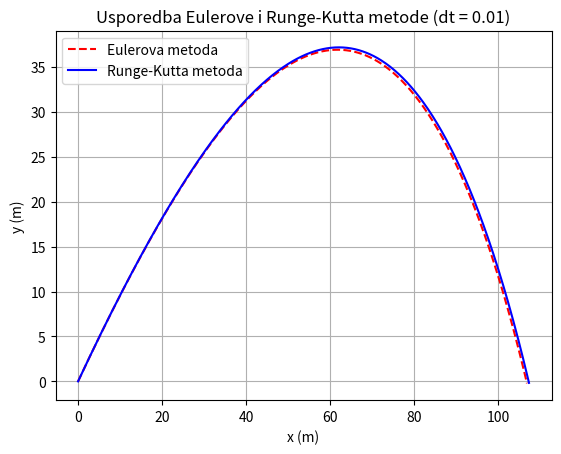

This chart was generated by the following Python code:
import numpy as np
import matplotlib.pyplot as plt

class Projectile:
    def __init__(self, x0, y0, v0, kut, masa, Cd, A, rho=1.225, g=9.81):
        self.x0 = x0
        self.y0 = y0
        self.v0 = v0
        self.kut = kut
        self.masa = masa
        self.Cd = Cd
        self.A = A
        self.rho = rho
        self.g = g

    def otp_zraka(self, vx, vy):
        v = np.sqrt(vx**2 + vy**2)
        Fx = -0.5 * self.rho * self.Cd * self.A * v * vx
        Fy = -0.5 * self.rho * self.Cd * self.A * v * vy
        return Fx, Fy

    def eulerova_metoda(self, dt):
        vx = self.v0 * np.cos(np.radians(self.kut))
        vy = self.v0 * np.sin(np.radians(self.kut))
        x, y = self.x0, self.y0

        x_poz, y_poz = [x], [y]

        while y >= 0:
            Fx, Fy = self.otp_zraka(vx, vy)
            ax = Fx / self.masa
            ay = Fy / self.masa - self.g

            vx += ax * dt
            vy += ay * dt
            x += vx * dt
            y += vy * dt

            x_poz.append(x)
            y_poz.append(y)

        return x_poz, y_poz

    def runge_kutta(self, dt):
        vx = self.v0 * np.cos(np.radians(self.kut))
        vy = self.v0 * np.sin(np.radians(self.kut))
        x, y = self.x0, self.y0

        x_poz, y_poz = [x], [y]

        def derivacije(vx, vy):
            Fx, Fy = self.otp_zraka(vx, vy)
            ax = Fx / self.masa
            ay = Fy / self.masa - self.g
            return ax, ay

        while y >= 0:
            ax1, ay1 = derivacije(vx, vy)
            k1vx = ax1 * dt
            k1vy = ay1 * dt
            k1x = vx * dt
            k1y = vy * dt

            ax2, ay2 = derivacije(vx + 0.5*k1vx, vy + 0.5*k1vy)
            k2vx = ax2 * dt
            k2vy = ay2 * dt
            k2x = (vx + 0.5*k1vx) * dt
            k2y = (vy + 0.5*k1vy) * dt

            ax3, ay3 = derivacije(vx + 0.5*k2vx, vy + 0.5*k2vy)
            k3vx = ax3 * dt
            k3vy = ay3 * dt
            k3x = (vx + 0.5*k2vx) * dt
            k3y = (vy + 0.5*k2vy) * dt

            ax4, ay4 = derivacije(vx + k3vx, vy + k3vy)
            k4vx = ax4 * dt
            k4vy = ay4 * dt
            k4x = (vx + k3vx) * dt
            k4y = (vy + k3vy) * dt

            vx += (k1vx + 2*k2vx + 2*k3vx + k4vx) / 6
            vy += (k1vy + 2*k2vy + 2*k3vy + k4vy) / 6
            x += (k1x + 2*k2x + 2*k3x + k4x) / 6
            y += (k1y + 2*k2y + 2*k3y + k4y) / 6

            x_poz.append(x)
            y_poz.append(y)

        return x_poz, y_poz
    
projektil = Projectile(x0=0, y0=0, v0=50, kut=45, masa=0.145, Cd=0.47, A=0.0042)
dt = 0.01

x_euler, y_euler = projektil.eulerova_metoda(dt)
x_rk, y_rk = projektil.runge_kutta(dt)

plt.plot(x_euler, y_euler, 'r--', label='Eulerova metoda')
plt.plot(x_rk, y_rk, 'b-', label='Runge-Kutta metoda')
plt.title('Usporedba Eulerove i Runge-Kutta metode (dt = 0.01)')
plt.xlabel('x (m)')
plt.ylabel('y (m)')
plt.legend()
plt.grid()
plt.show()
